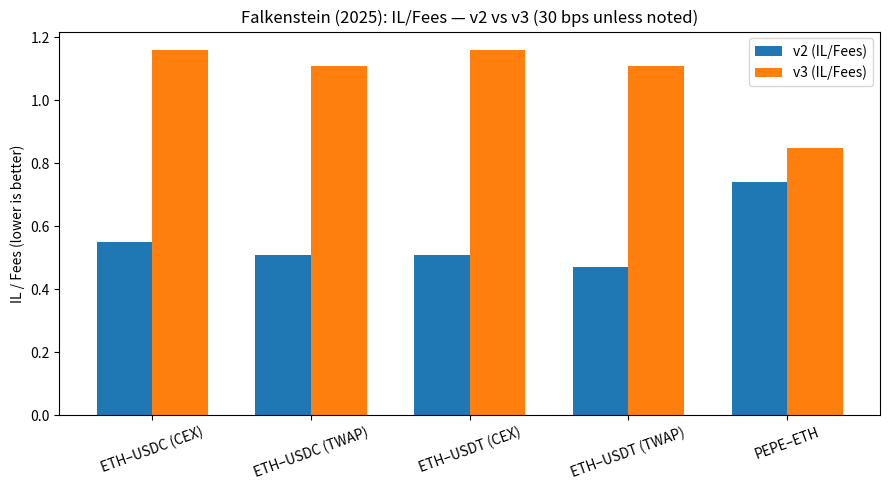

Python code for this plot: (Note: this script raises an exception after producing the figure.)
import matplotlib.pyplot as plt

pairs = ['ETH–USDC (CEX)', 'ETH–USDC (TWAP)', 'ETH–USDT (CEX)', 'ETH–USDT (TWAP)', 'PEPE–ETH']
v2 =  [0.55, 0.51, 0.51, 0.47, 0.74]
v3 =  [1.16, 1.11, 1.16, 1.11, 0.85]

x = range(len(pairs)); w = 0.35
plt.figure(figsize=(9,5))
plt.bar([i-w/2 for i in x], v2, w, label='v2 (IL/Fees)')
plt.bar([i+w/2 for i in x], v3, w, label='v3 (IL/Fees)')
plt.xticks(list(x), pairs, rotation=20)
plt.ylabel('IL / Fees (lower is better)')
plt.title('Falkenstein (2025): IL/Fees — v2 vs v3 (30 bps unless noted)')
plt.legend(); plt.tight_layout()
plt.savefig('figures/fig02_falkenstein_ilfees.png', dpi=200)
